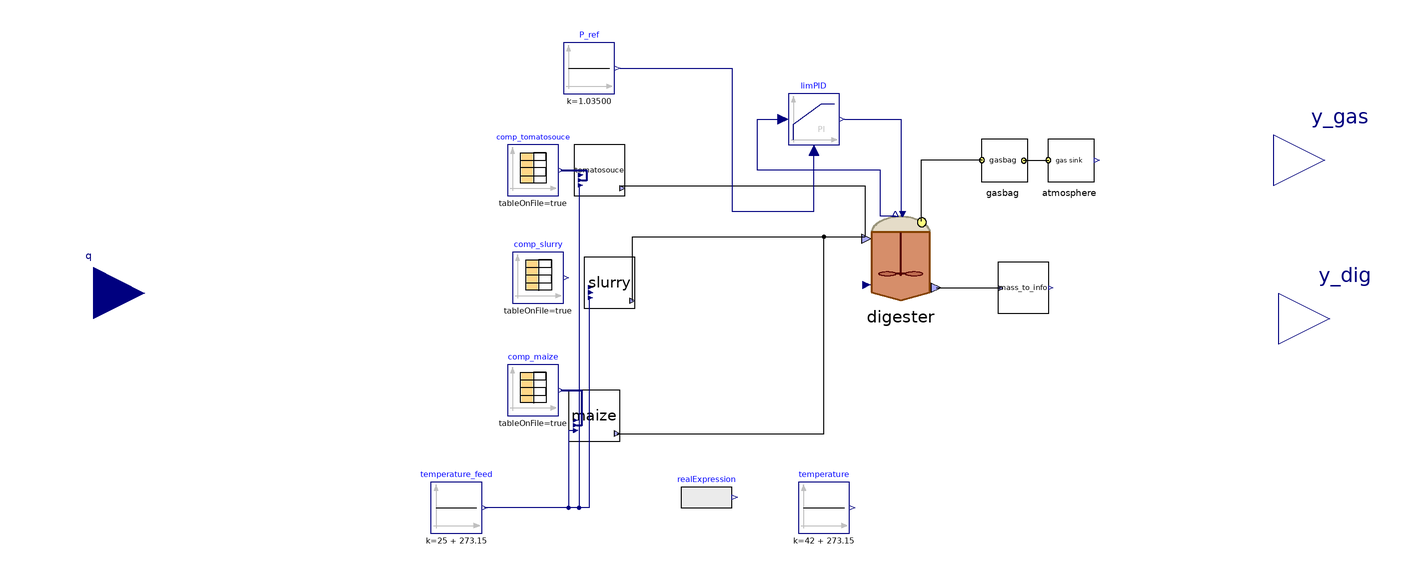

The component connection diagram of the Modelica model below, drawn from its own Placement and Line annotations.

model PhD_CaseStudy_CSTR
    /*Upper-level block used to model the bench-scale facilities used during the PhD project of the author (D. Carecci).
          It models the case-study of interst during the PhD project. See PhD thesis and related publications.*/
    Modelica.Blocks.Interfaces.RealInput q[3](start = {0.1*4e-4, 0.9*(1 - 0.12)*4e-4, 0.9*0.12*4e-4}) "Co-feedstocks flow rates" annotation(
      Placement(visible = true, transformation(origin = {-274, 0}, extent = {{-20, -20}, {20, 20}}, rotation = 0), iconTransformation(origin = {-80, 10}, extent = {{-20, -20}, {20, 20}}, rotation = 0)));
    /*Note: q[i]=name_i.Q allows only open-loop (OL) simulations with constant input q.start
          To perform OL simulations with custom flow rates, (i) call this model in a higher-level or (ii) at this level neglect equations for q[i] and directly specify name_i.Q = custom flow rate.*/
    Modelica.Blocks.Interfaces.RealOutput y_gas[4] "Online-measurable outputs" annotation(
      Placement(visible = true, transformation(origin = {208, 52}, extent = {{-20, -20}, {20, 20}}, rotation = 0), iconTransformation(origin = {90, -8}, extent = {{-20, -20}, {20, 20}}, rotation = 0)));
    Modelica.Blocks.Interfaces.RealOutput y_dig[6] "Offline-measurable outputs" annotation(
      Placement(visible = true, transformation(origin = {210, -10}, extent = {{-20, -20}, {20, 20}}, rotation = 0), iconTransformation(origin = {92, -56}, extent = {{-20, -20}, {20, 20}}, rotation = 0)));
    parameter Boolean real = false "If True, some realistic quantities/conditions are considered, else, simplified cases. E.g., flow rate of co-feedstocks are taken from CombiTimeTable that read external files, else, computed internally (see also the models at higher levels, e.g. 'Chile_real_R2').";
    /*(Re)declaration of 'Digester' block model*/
    ADM1_P.BlockLibrary.Digester digester(I(start = 0.264544), Ki_nh3_ac = 0.0071428571, S_aa_start = 0.0260061, S_ac_start = 0.259353, S_an(fixed = true), S_an_start = 0.0156, S_bu_start = 0.00643617, S_ca_start = 3.28398e-05, S_cat(fixed = true), S_cat_start = 0.121528, S_ch4_start = 0.277401, S_fa_start = 0.0444521, S_gas_ch4_start = 1.27265, S_gas_co2_start = 0.0164995, S_gas_h2_start = 5.30538e-06, S_gas_nh3_start = 3.35695e-06, S_h(start = 5.38e-8), S_h2_start = 6.87765e-07, S_i_start = 0.193985, S_ic_start = 0.255202, S_in_start = 0.157029, S_ip_start = 0.00496694, S_mg_start = 5.62229e-05, S_pro_start = 0.050891, S_su_start = 0.0246664, S_va_start = 0.00353521, X_aa_start = 0.566877, X_ac_start = 1.32145, X_acp_start = 8.78817e-12, X_c4_start = 0.498118, X_c_start = 0, X_ccm_start = 0.00543116, X_ch_start = {0.82044, 0.712461, 10.3487}, X_fa_start = 0.288931, X_h2_start = 0.621273, X_i_start = 36.0924, X_li_start = 0.707873, X_lig_start = 13.3149, X_mag_start = 1.41797e-09, X_p_start = 0.77594, X_pr_start = {0.140817, 0.868087}, X_pro_start = 0.316025, X_stru_start = 0.0100858, X_su_start = 2.61837, ash_start = 14.1091, charge(fixed = false), ideality = false, inlet(Q(nominal = 1e-12)), ionic_force(fixed = false), k_dis = 1.2, k_m_ac = 5.6, k_m_c4 = 14, k_m_fa = 8, k_m_pro = 13, k_m_su = 11, kla = 10, noXc = true, precipitation = true) annotation(
      Placement(visible = true, transformation(origin = {42, 14}, extent = {{-18, -18}, {18, 18}}, rotation = 0)));
    /*(Re)declaration of 'Feed_Source_NIR' block models*/
    ADM1_P.BlockLibrary.Feed_Source_NIR maize(aa = 0.0, ac = 9.457801107, adl = 1.689430052, an = 0, bd_cell = 36, bd_hemicell = 80, bd_li = 100, bd_pr = 77, bu = 0.415258619, ca = 0.007, cellulose = 22.16134715, hemicellulose = 14.60860104, lipid = 2.583834197, liquid = false, mg = 0.013, ortop = 0.0, ph = 4.3, pro = 2.606863761, protein = 6.857098446, starch = 44.3226943, steady = false, su = 0.656849784, tac = 2000, tan = 764, tbmp_vs = 352, ts = 265.7, vs_ts = 95.9) annotation(
      Placement(visible = true, transformation(origin = {-78, -48}, extent = {{-10, -10}, {10, 10}}, rotation = 0)));
    ADM1_P.BlockLibrary.Feed_Source_NIR slurry(ac = 3.27313, adl = 12.96940844, an = 0.02, bd_cell = 10, bd_hemicell = 28, bd_li = 50, bd_pr = 73, bu = 0.5551, ca = 0.007, cellulose = 15.84182776, hemicellulose = 9.661774071, lipid = 4.613279511, liquid = true, mg = 0.013, ortop = 650, ph = 7.21, pro = 2.00981, protein = 14.71026863, starch = 11.7507863, steady = false, tac = 12741, tan = 1400, tbmp_vs = 200, ts = 58.4, vs_ts = 78.3) annotation(
      Placement(visible = true, transformation(origin = {-72, 4}, extent = {{-10, -10}, {10, 10}}, rotation = 0)));
    ADM1_P.BlockLibrary.Feed_Source_NIR tomatosouce(T_ref(displayUnit = "nK"), aa = 0.0, ac = 1.023241, adl = 0.0, an = 0.02, bd_cell = 0.0, bd_hemicell = 38, bd_li = 100, bd_pr = 100, ca = 0.00325, cellulose = 0.0, f_pr_r = 0.5, f_pr_s = 0.5, hemicellulose = 28.80309091, liquid = true, mg = 0.006584362, ortop = 260, ph = 5, pro = 0, protein = 16.82121212, starch = 0.0, steady = false, su = 39.77569697, tac = 0.0, tan = 0, tbmp_vs = 506, ts = 76.9, va = 0.12298548, vs_ts = 85.4) annotation(
      Placement(visible = true, transformation(origin = {-76, 48}, extent = {{-10, -10}, {10, 10}}, rotation = 0)));
    /*Declarations of CombiTimeTables for influent characteristics*/
    Modelica.Blocks.Sources.CombiTimeTable comp_maize(columns = integer({2, 3, 4, 5, 6, 7, 8, 9, 10, 11, 12, 13, 14, 15, 16, 17, 18, 19, 20, 21, 22, 23, 24, 25, 26, 27}), extrapolation = Modelica.Blocks.Types.Extrapolation.NoExtrapolation, fileName = LibraryPath + "\\CombiTimeTables\\Chile\\MaizeSilage_real.txt", smoothness = Modelica.Blocks.Types.Smoothness.ConstantSegments, startTime = 0, table = [0, 0; 1, 1; 2, 4], tableName = "Input_MaizeSilage", tableOnFile = true, timeEvents = Modelica.Blocks.Types.TimeEvents.Always, timeScale = 86400, verboseExtrapolation = true, verboseRead = true) annotation(
      Placement(visible = true, transformation(origin = {-102, -38}, extent = {{-10, -10}, {10, 10}}, rotation = 0)));
    Modelica.Blocks.Sources.CombiTimeTable comp_slurry(columns = integer({2, 3, 4, 5, 6, 7, 8, 9, 10, 11, 12, 13, 14, 15, 16, 17, 18, 19, 20, 21, 22, 23, 24, 25, 26, 27}), extrapolation = Modelica.Blocks.Types.Extrapolation.NoExtrapolation, fileName = LibraryPath + "\\CombiTimeTables\\Chile\\CattleSlurry_real.txt", smoothness = Modelica.Blocks.Types.Smoothness.ConstantSegments, startTime = 0, table = [0, 0; 1, 1; 2, 4], tableName = "Input_CattleSlurry", tableOnFile = true, timeEvents = Modelica.Blocks.Types.TimeEvents.Always, timeScale = 86400, verboseExtrapolation = true, verboseRead = true) annotation(
      Placement(visible = true, transformation(origin = {-100, 6}, extent = {{-10, -10}, {10, 10}}, rotation = 0)));
    Modelica.Blocks.Sources.CombiTimeTable comp_tomatosouce(columns = integer({2, 3, 4, 5, 6, 7, 8, 9, 10, 11, 12, 13, 14, 15, 16, 17, 18, 19, 20, 21, 22, 23, 24, 25, 26, 27}), extrapolation = Modelica.Blocks.Types.Extrapolation.NoExtrapolation, fileName = LibraryPath + "\\CombiTimeTables\\Chile\\TomatoSauce_real.txt", smoothness = Modelica.Blocks.Types.Smoothness.ConstantSegments, startTime = 0, table = [0, 0; 1, 1; 2, 4], tableName = "Input_TomatoSouce", tableOnFile = true, timeEvents = Modelica.Blocks.Types.TimeEvents.Always, timeScale = 86400, verboseExtrapolation = true, verboseRead = true) annotation(
      Placement(visible = true, transformation(origin = {-102, 48}, extent = {{-10, -10}, {10, 10}}, rotation = 0)));
    /*Declaration of controller that governs 'P_gas' inside the 'Digester'*/
    Modelica.Blocks.Continuous.LimPID limPID(Nd = 10, Ti = 43200, controllerType = Modelica.Blocks.Types.SimpleController.PI, initType = Modelica.Blocks.Types.Init.InitialState, k = 0.73000, strict = false, xi_start = 0.0235182, yMax = 20000, yMin = 0, y_start = 0.00646294) annotation(
      Placement(visible = true, transformation(origin = {8, 68}, extent = {{-10, -10}, {10, 10}}, rotation = 0)));
    /*(Re)declaration of 'Gasbag_p' block model*/
    BlockLibrary.Gasbag_p gasbag(T_op_mean = 316.15, V_gasbag(start = 0.0045)) annotation(
      Placement(visible = true, transformation(origin = {82, 52}, extent = {{-10, -10}, {10, 10}}, rotation = 0)));
    /*Other declarations*/
    Modelica.Blocks.Sources.Constant temperature_feed(k = 25 + 273.15) annotation(
      Placement(visible = true, transformation(origin = {-132, -84}, extent = {{-10, -10}, {10, 10}}, rotation = 0)));
    Modelica.Blocks.Sources.Constant temperature(k = 42 + 273.15) annotation(
      Placement(visible = true, transformation(origin = {12, -84}, extent = {{-10, -10}, {10, 10}}, rotation = 0)));
    Modelica.Blocks.Sources.Constant P_ref(k = 1.03500) annotation(
      Placement(visible = true, transformation(origin = {-80, 88}, extent = {{-10, -10}, {10, 10}}, rotation = 0)));
    Modelica.Blocks.Sources.RealExpression realExpression(y = if time > 2e6 and time < 2.2592e6 then 42 + 273.15 else 42 + 273.15) annotation(
      Placement(visible = true, transformation(origin = {-34, -80}, extent = {{-10, -10}, {10, 10}}, rotation = 0)));
    BlockLibrary.Atmosphere atmosphere annotation(
      Placement(visible = true, transformation(origin = {108, 52}, extent = {{-10, -10}, {10, 10}}, rotation = 0)));
    ADM1_P.BlockLibrary.Mass_to_info mass_to_info annotation(
      Placement(visible = true, transformation(origin = {90, 2}, extent = {{-10, -10}, {10, 10}}, rotation = 0)));
    /*---------------------------- Start of equation section ----------------------------*/
  equation
    digester.flush_flow = 0 "Simulation of N2 headspace flushing";
    digester.T_op = if real == true then realExpression.y else temperature.y "Simulation of real temperature drop in Chile";
/*Inputs computation*/
    q[1] = tomatosouce.Q;
    q[2] = slurry.Q;
    q[3] = maize.Q;
/*Outputs computation.
  Note: gas flowrates are converted in L/h (not in normal conditions!)*/
    y_gas = {digester.Q_gas*1000/24, gasbag.x_ch4, gasbag.x_co2, digester.Q_gas*1000/24*gasbag.x_ch4};
    y_dig = {digester.pH, digester.TVFA, digester.Alk, digester.TAN, digester.VS, digester.FOS_TAC};
/*Connect equations*/
    connect(maize.outlet, digester.inlet) annotation(
      Line(points = {{-69, -55}, {12, -55}, {12, 22}, {28, 22}}));
    connect(comp_maize.y, maize.inlet) annotation(
      Line(points = {{-91, -38}, {-83, -38}, {-83, -52}, {-85, -52}}, color = {0, 0, 127}, thickness = 0.5));
    connect(comp_tomatosouce.y, tomatosouce.inlet) annotation(
      Line(points = {{-91, 48}, {-81, 48}, {-81, 44}, {-83, 44}}, color = {0, 0, 127}, thickness = 0.5));
    connect(tomatosouce.outlet, digester.inlet) annotation(
      Line(points = {{-68, 42}, {28, 42}, {28, 22}}));
    connect(slurry.outlet, digester.inlet) annotation(
      Line(points = {{-63, -3}, {-63, 22}, {28, 22}}));
    connect(limPID.y, digester.u) annotation(
      Line(points = {{20, 68}, {42, 68}, {42, 30}}, color = {0, 0, 127}));
    connect(digester.P_gas, limPID.u_s) annotation(
      Line(points = {{40, 30}, {34, 30}, {34, 48}, {-14, 48}, {-14, 68}, {-4, 68}}, color = {0, 0, 127}));
    connect(slurry.T_feed, temperature_feed.y) annotation(
      Line(points = {{-80, -2}, {-80, -84}, {-121, -84}}, color = {0, 0, 127}));
    connect(maize.T_feed, temperature_feed.y) annotation(
      Line(points = {{-86, -54}, {-88, -54}, {-88, -84}, {-121, -84}}, color = {0, 0, 127}));
    connect(tomatosouce.T_feed, temperature_feed.y) annotation(
      Line(points = {{-84, 42}, {-84, -84}, {-121, -84}}, color = {0, 0, 127}));
    connect(P_ref.y, limPID.u_m) annotation(
      Line(points = {{-68, 88}, {-24, 88}, {-24, 32}, {8, 32}, {8, 56}}, color = {0, 0, 127}));
    connect(comp_slurry.y, slurry.inlet);
    connect(gasbag.inlet, digester.Biogas_Out) annotation(
      Line(points = {{74, 52}, {50, 52}, {50, 28}}));
    connect(gasbag.outlet, atmosphere.inlet) annotation(
      Line(points = {{90, 52}, {100, 52}}));
    connect(digester.outlet, mass_to_info.inlet) annotation(
      Line(points = {{56, 2}, {81, 2}}));
    annotation(
      experiment(StartTime = 0, StopTime = 5.184e+05, Tolerance = 1e-06, Interval = 360),
      __OpenModelica_commandLineOptions = "--matchingAlgorithm=PFPlusExt --indexReductionMethod=dynamicStateSelection -d=initialization,NLSanalyticJacobian --std=latest -d=stateselection -d=bltdump",
      __OpenModelica_simulationFlags(lv = "LOG_STATS", s = "dassl", variableFilter = ".*"),
      Diagram(coordinateSystem(extent = {{-300, 100}, {240, -100}})));
  end PhD_CaseStudy_CSTR;